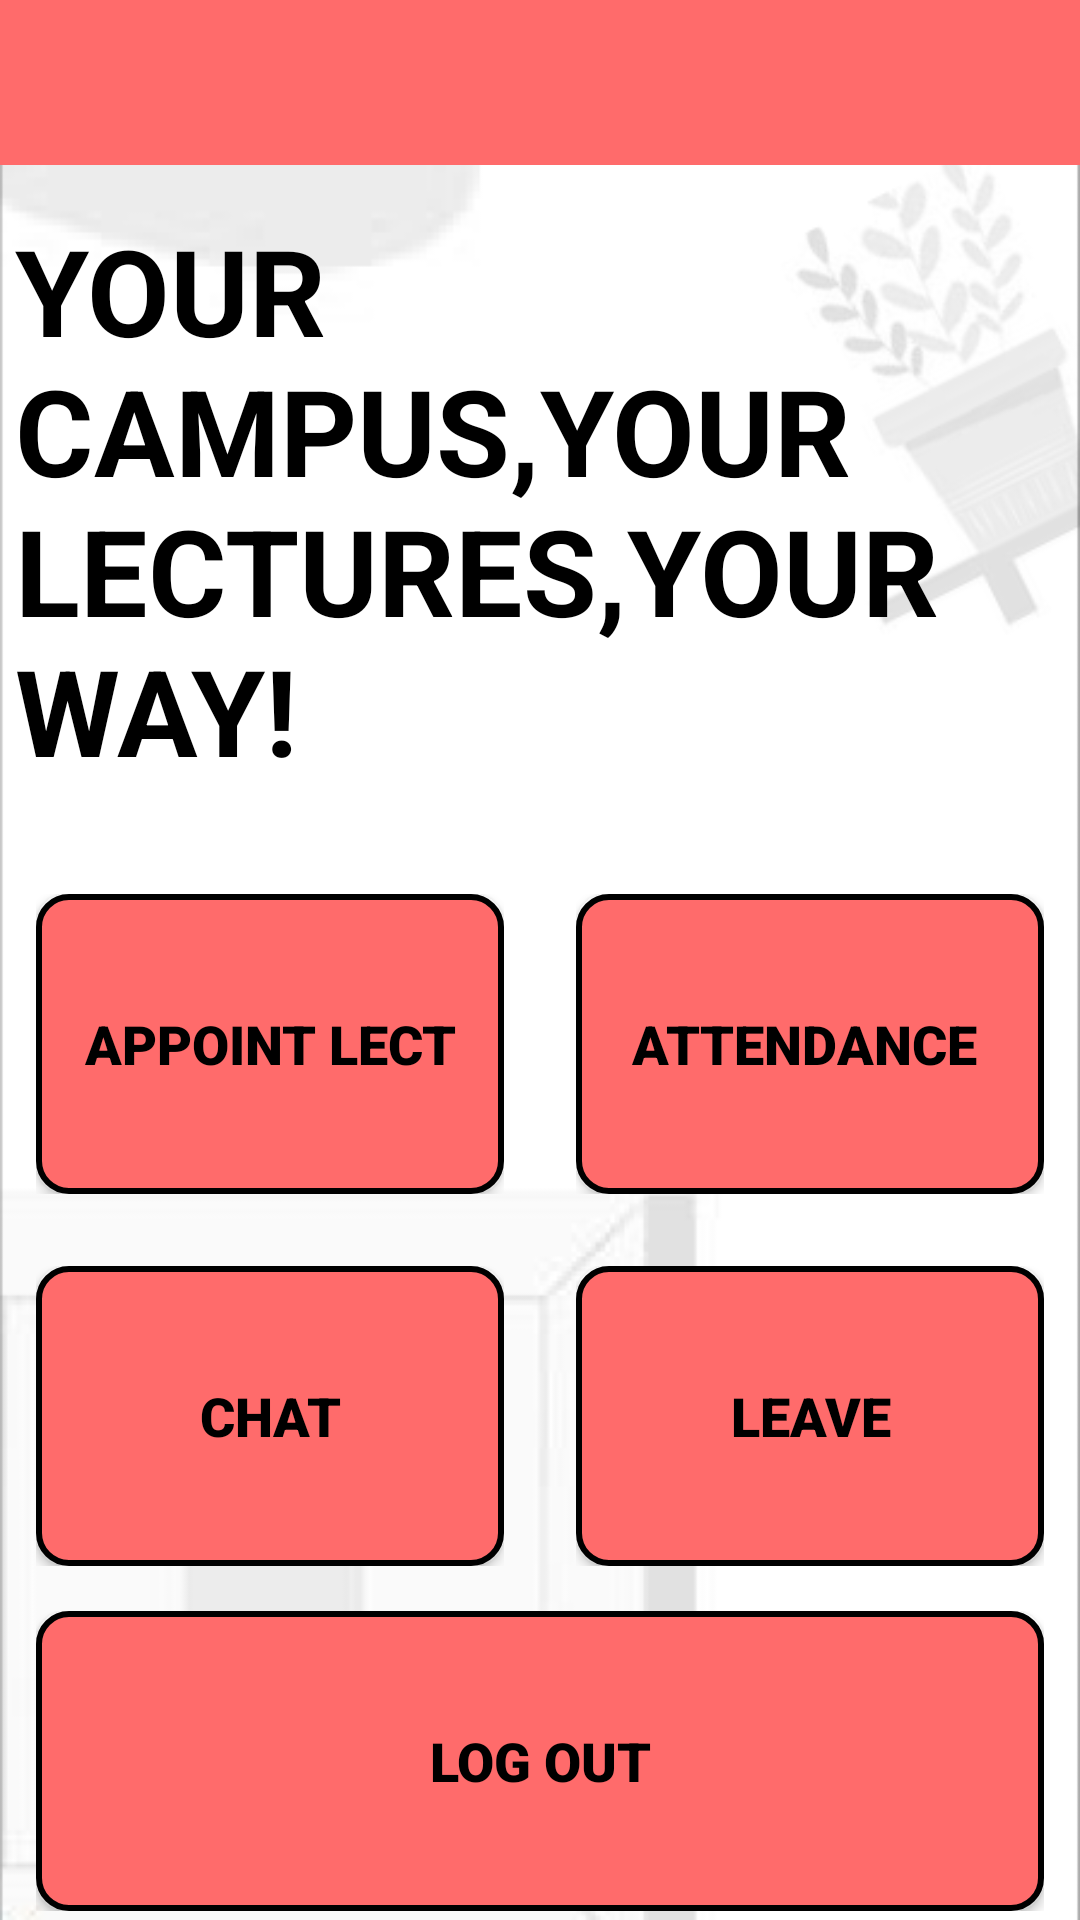

Reconstruct the res/layout file that produces this screen, plus the resources it refers to.
<!-- AndroidManifest.xml: application theme Theme.Design.Light.NoActionBar -->
<!-- res/layout/activity_teacher_main.xml -->
<?xml version="1.0" encoding="utf-8"?>
<LinearLayout
    xmlns:android="http://schemas.android.com/apk/res/android"
    android:id="@+id/drawer_layout"
    android:layout_width="match_parent"
    android:layout_height="match_parent"
    android:background="@drawable/appsback"
    android:orientation="vertical">

    <LinearLayout
        android:layout_width="match_parent"
        android:layout_height="55dp"
        android:background="@color/ff6b6b"
        >

        <ImageView
            android:layout_width="20dp"
            android:layout_marginTop="15dp"
            android:layout_marginLeft="10dp"
            android:id="@+id/img1"
            android:layout_height="20dp"
            android:background="@drawable/menuicon"/>

    </LinearLayout>



    
        <TextView
            android:id="@+id/header_image"
            android:layout_width="match_parent"
            android:layout_height="200dp"
            android:scaleType="centerCrop"
            android:textSize="40dp"
            android:textColor="@color/black"
            android:textStyle="bold"
            android:layout_marginTop="15dp"
            android:layout_marginLeft="5dp"
            android:text="YOUR CAMPUS,YOUR LECTURES,YOUR WAY!"
            />

        
        <LinearLayout
            android:layout_width="match_parent"
            android:layout_height="wrap_content"
            android:orientation="vertical"
            android:gravity="center"
            android:layout_marginTop="16dp">

            
            <LinearLayout
                android:layout_width="match_parent"
                android:layout_height="wrap_content"
                android:orientation="horizontal"
                android:gravity="center">

                <LinearLayout

                    android:layout_width="0dp"
                    android:layout_height="100dp"
                    android:layout_weight="1"
                    android:layout_margin="12dp"
                    >

                    <Button
                        android:id="@+id/btnAppointLecture"
                        android:layout_width="match_parent"
                        android:layout_height="match_parent"
                        android:background="@drawable/rounded_card"
                        android:fontFamily="sans-serif-black"
                        android:gravity="center"
                        android:text="APPOINT LECT"
                        android:textColor="@color/black"
                        android:textSize="18sp"
                        android:textStyle="bold" />
                </LinearLayout>

                <LinearLayout

                    android:layout_width="0dp"
                    android:layout_height="100dp"
                    android:layout_weight="1"
                    android:layout_margin="12dp"

                    >

                    <Button
                        android:id="@+id/btnViewPastAttendance"
                        android:layout_width="match_parent"
                        android:layout_height="match_parent"
                        android:gravity="center"
                        android:background="@drawable/rounded_card"
                        android:text="ATTENDANCE "
                        android:textSize="18sp"
                        android:textColor="@color/black"
                        android:fontFamily="sans-serif-black"
                        android:textStyle="bold"/>
                </LinearLayout>
            </LinearLayout>

            
            <LinearLayout
                android:layout_width="match_parent"
                android:layout_height="wrap_content"
                android:orientation="horizontal"
                android:gravity="center">

                <LinearLayout

                    android:layout_width="0dp"
                    android:layout_height="100dp"
                    android:layout_weight="1"
                    android:layout_margin="12dp"

                    >
                    <Button
                        android:id="@+id/chat"
                        android:layout_width="match_parent"
                        android:layout_height="match_parent"
                        android:background="@drawable/rounded_card"
                        android:fontFamily="sans-serif-black"
                        android:gravity="center"
                        android:text="CHAT"
                        android:textColor="@color/black"
                        android:textSize="18sp"
                        android:textStyle="bold" />
                </LinearLayout>

                <LinearLayout

                    android:layout_width="0dp"
                    android:layout_height="100dp"
                    android:layout_weight="1"
                    android:layout_margin="12dp"

                    >

                    <Button
                        android:id="@+id/leave"
                        android:layout_width="match_parent"
                        android:layout_height="match_parent"
                        android:gravity="center"
                        android:text="LEAVE"
                        android:fontFamily="sans-serif-black"
                        android:background="@drawable/rounded_card"
                        android:textSize="18sp"
                        android:textColor="@color/black"
                        android:textStyle="bold"/>
                </LinearLayout>
            </LinearLayout>
            <LinearLayout
                android:layout_width="match_parent"
                android:layout_height="wrap_content"
                android:orientation="horizontal"
                android:gravity="center">

                <LinearLayout

                    android:layout_width="0dp"
                    android:layout_height="100dp"
                    android:layout_weight="1"
                    android:layout_margin="12dp"

                    >
                    <Button
                        android:id="@+id/logoutButton"
                        android:layout_width="match_parent"
                        android:layout_height="match_parent"
                        android:background="@drawable/rounded_card"
                        android:fontFamily="sans-serif-black"
                        android:gravity="center"
                        android:text="LOG OUT"
                        android:textColor="@color/black"
                        android:textSize="18sp"
                        android:textStyle="bold" />
                </LinearLayout>
        </LinearLayout>
    </LinearLayout>
</LinearLayout>
<!-- resources referenced by this layout -->
<resources>
  <color name="black">#FF000000</color>
  <color name="ff6b6b">#FF6B6B</color>
  <!-- drawable appsback: png bitmap (drawable, 25519 bytes) -->
  <!-- drawable rounded_card (drawable) -->
  <shape xmlns:android="http://schemas.android.com/apk/res/android"
      android:shape="rectangle">
      <corners android:radius="10dp"/>
      <solid android:color="@color/ff6b6b"/>
      <stroke android:color="@color/black" android:width="2dp"/>
      <elevation android:shadowColor="@android:color/darker_gray" />
  </shape>
</resources>
